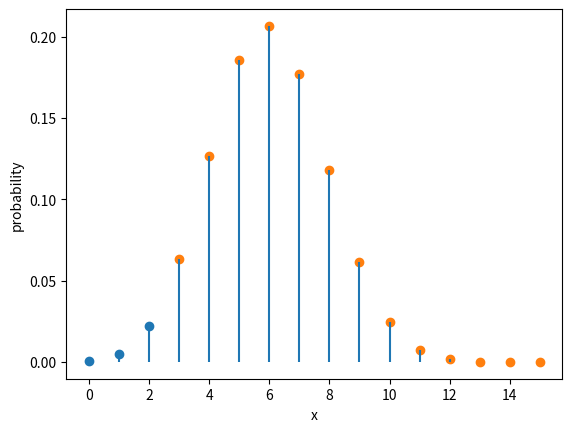

Write Python code to recreate this figure.
import numpy as np
import pandas as pd
from scipy.stats import binom

t = 4 / 10
n = 15
x = np.array(range(0, 16))
my_pr = binom.pmf(x, n, t)

my_data = pd.DataFrame({
    'x':x, 'y1':my_pr, 'y2':my_pr})
my_data.loc[x >  2, 'y1'] = np.nan # 当たった回数が2回超過
my_data.loc[x <= 2, 'y2'] = np.nan # 当たった回数が2回以下
ax = my_data.plot(x='x', style='o', ylabel='probability', legend=False)
ax.vlines(x=x, ymin=0, ymax=my_pr)

import matplotlib.pyplot as plt
plt.savefig('04-p-pvalue2.pdf')
